4-way image classification set "dataset2" from GitHub (GVCL/Tensor-field-framework-for-chart-analysis); label vocabulary: bar chart, line chart, pie chart, scatterplot.

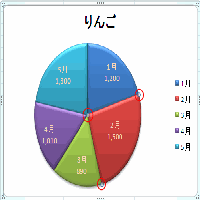
Label: pie chart

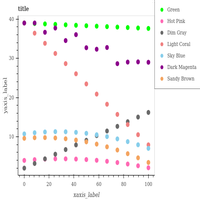
Label: scatterplot

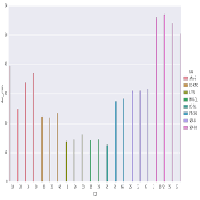
Label: bar chart

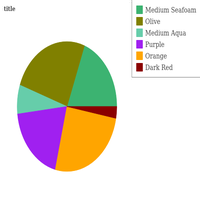
Label: pie chart

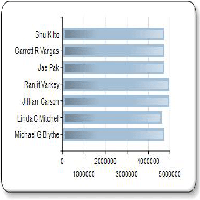
Label: bar chart

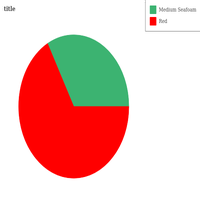
Label: pie chart
